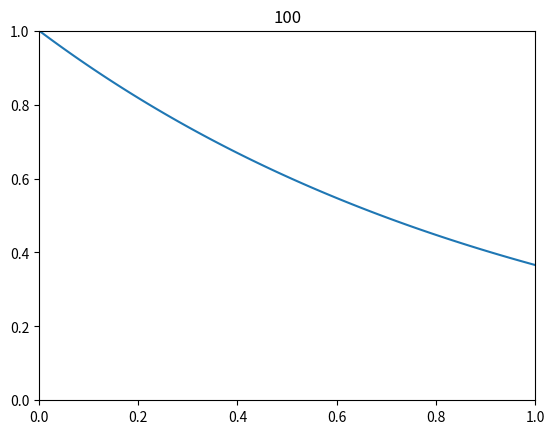

Recreate this plot in Python.
import numpy as np
import matplotlib.pyplot as plt

# PHYSICS
c = -1.0

# NUMERICS
dt = 0.01
nSteps = 100

# PREPROCESSING
t = np.linspace(0, nSteps * dt, nSteps + 1)
p = np.zeros(nSteps + 1)

# INITIAL CONDITIONS
p[0] = 1.0    # p0

plt.ion()    # interactive mode
plt.xlim(0, nSteps * dt)
plt.ylim(0, p[0])
plt.title('0')
graph = plt.plot(t[:1], p[:1])[0]
plt.pause(0.01)

# ACTION LOOP
for i in range(nSteps):
    dpdt = c * p[i]
    p[i + 1] = p[i] + dpdt * dt
    graph.remove()
    graph = plt.plot(t[:i+2], p[:i+2])[0]
    plt.title(str(i+1))
    plt.pause(0.001)
